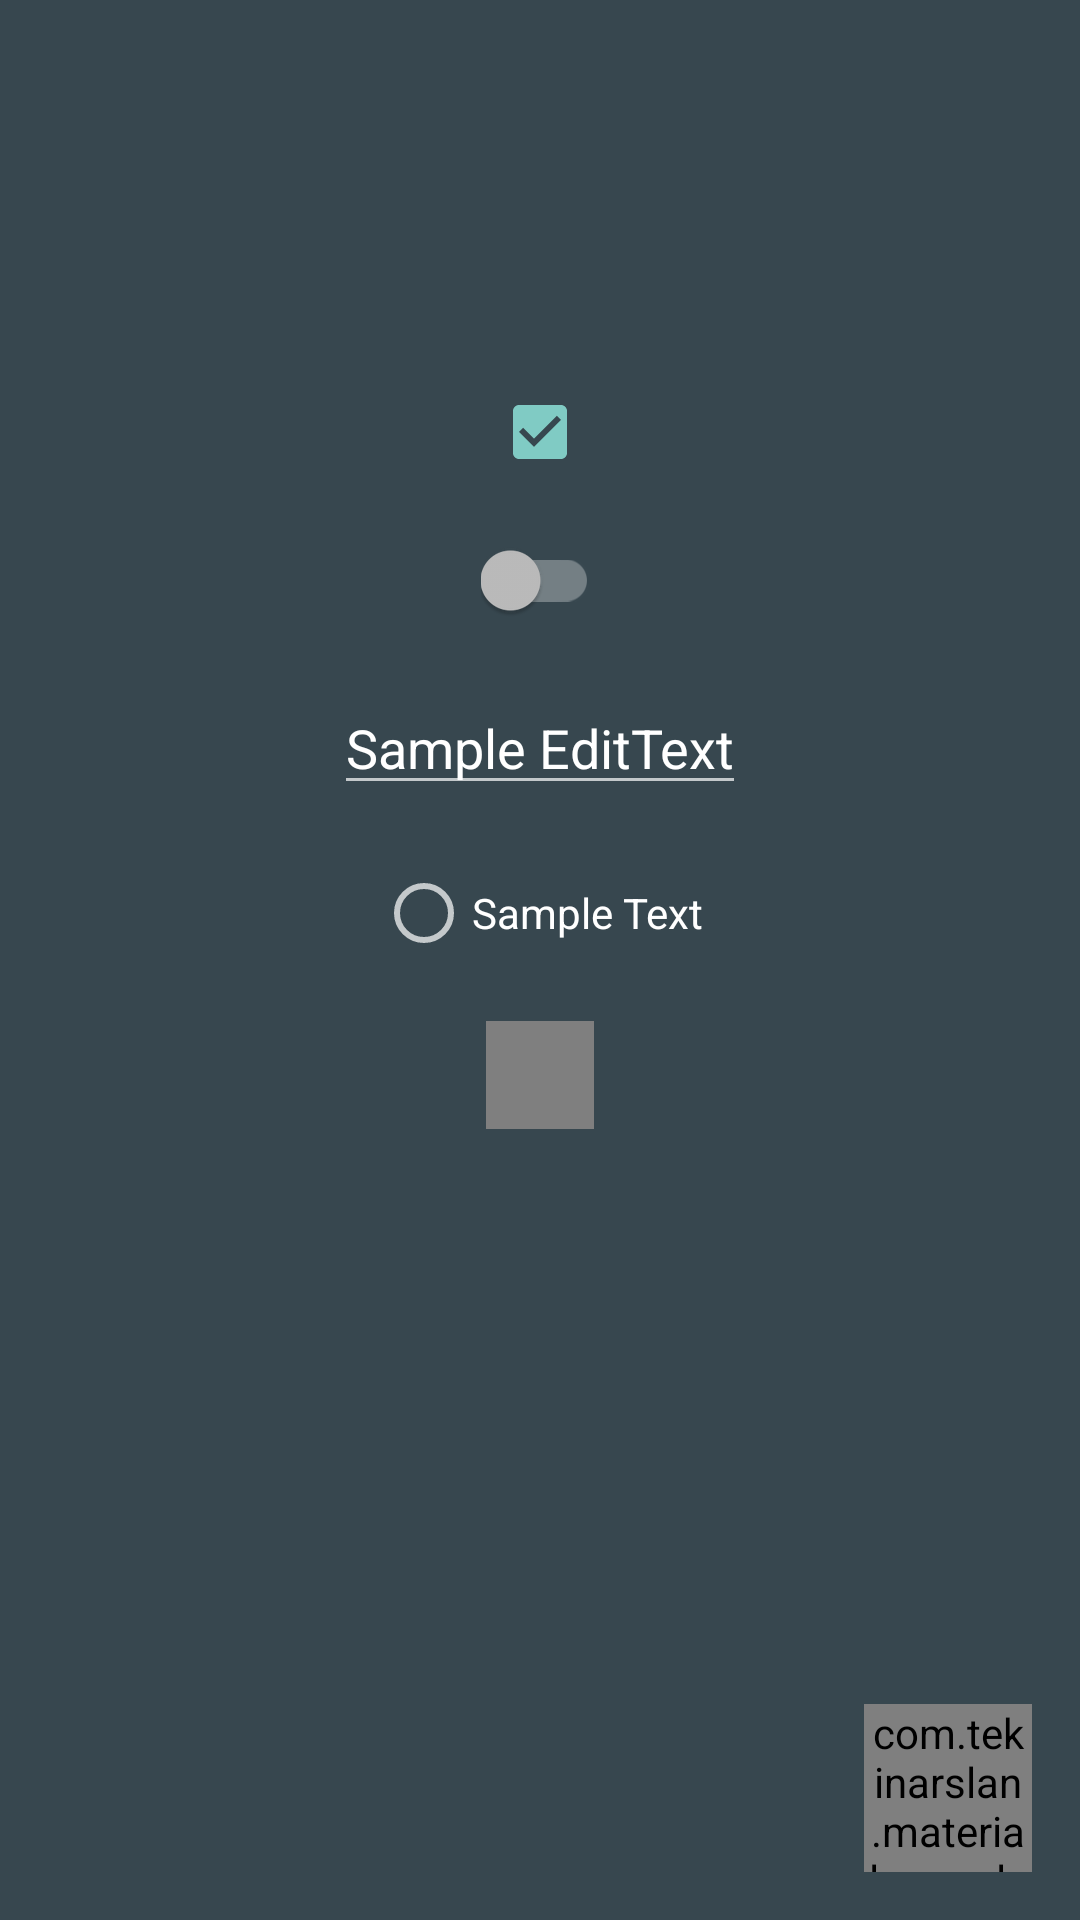

Android layout source for this screen:
<!-- AndroidManifest.xml: application theme AppTheme -->
<!-- res/layout/page.xml -->
<?xml version="1.0" encoding="utf-8"?>
<FrameLayout xmlns:android="http://schemas.android.com/apk/res/android"
    android:layout_width="match_parent"
    android:id="@+id/content_frame"
    android:layout_height="match_parent">

    <RelativeLayout
        android:layout_width="fill_parent"
        android:background="@color/material_blue_grey_800"
        android:layout_height="fill_parent">

        <android.support.v7.widget.AppCompatCheckBox
            android:id="@+id/tintcheckbox"
            android:layout_width="wrap_content"
            android:layout_height="wrap_content"
            android:checked="true"
            android:layout_alignParentTop="true"
            android:layout_centerHorizontal="true"
            android:layout_marginTop="128dp" />


        <android.support.v7.widget.SwitchCompat
            android:id="@+id/switchcompat"
            android:layout_width="wrap_content"
            android:layout_height="wrap_content"
            android:layout_below="@+id/tintcheckbox"
            android:layout_centerVertical="true"
            android:layout_centerHorizontal="true"
            android:layout_marginTop="20dp" />

        <android.support.v7.widget.AppCompatEditText
            android:id="@+id/tintedittxt"
            android:layout_width="wrap_content"
            android:layout_height="wrap_content"
            android:layout_below="@+id/switchcompat"
            android:text="Sample EditText"
            android:layout_marginTop="20dp"
            android:layout_centerVertical="true"
            android:layout_centerHorizontal="true"/>

        <android.support.v7.widget.AppCompatRadioButton
            android:id="@+id/tintradio"
            android:layout_width="wrap_content"
            android:layout_height="wrap_content"
            android:layout_below="@+id/tintedittxt"
            android:text="Sample Text"
            android:layout_centerVertical="true"
            android:layout_marginTop="20dp"
            android:layout_centerHorizontal="true" />

        <com.example.material.sample.FloatingActionButton
            android:id="@+id/fabButton"
            android:layout_width="56dp"
            android:layout_height="56dp"
            android:layout_gravity="bottom|right"
            android:layout_margin="16dp"
            android:textSize="24sp"
            android:layout_alignParentBottom="true"
            android:layout_alignParentRight="true"
            android:layout_alignParentEnd="true"
            android:layout_marginRight="20dp"
            android:layout_marginBottom="25dp" />


        <com.example.material.sample.ProgressBarCircular
            android:id="@+id/progress"
            android:layout_width="36dp"
            android:layout_height="36dp"
            android:textSize="24sp"
            android:layout_below="@+id/tintradio"
            android:layout_centerVertical="true"
            android:layout_marginTop="20dp"
            android:layout_centerHorizontal="true"
            android:paddingRight="20dp"
            android:paddingLeft="20dp"
            android:paddingTop="20dp"
            android:paddingBottom="20dp"/>


    </RelativeLayout>


</FrameLayout>
<!-- resources referenced by this layout -->
<resources>
  <style name="AppTheme" parent="AppTheme.Base" />
  <style name="AppTheme.Base" parent="Theme.AppCompat">
          <item name="colorPrimary">@color/colorPrimary</item>
          <item name="colorPrimaryDark">@color/colorPrimaryDark</item>
          <item name="android:windowNoTitle">true</item>
          <item name="windowActionBar">false</item>
          <item name="drawerArrowStyle">@style/DrawerArrowStyle</item>
  
      </style>
  <color name="colorPrimary">@color/material_deep_teal_500</color>
  <color name="colorPrimaryDark">@color/material_deep_teal_500</color>
  <style name="DrawerArrowStyle" parent="Widget.AppCompat.DrawerArrowToggle">
          <item name="spinBars">true</item>
          <item name="color">@android:color/white</item>
      </style>
</resources>
